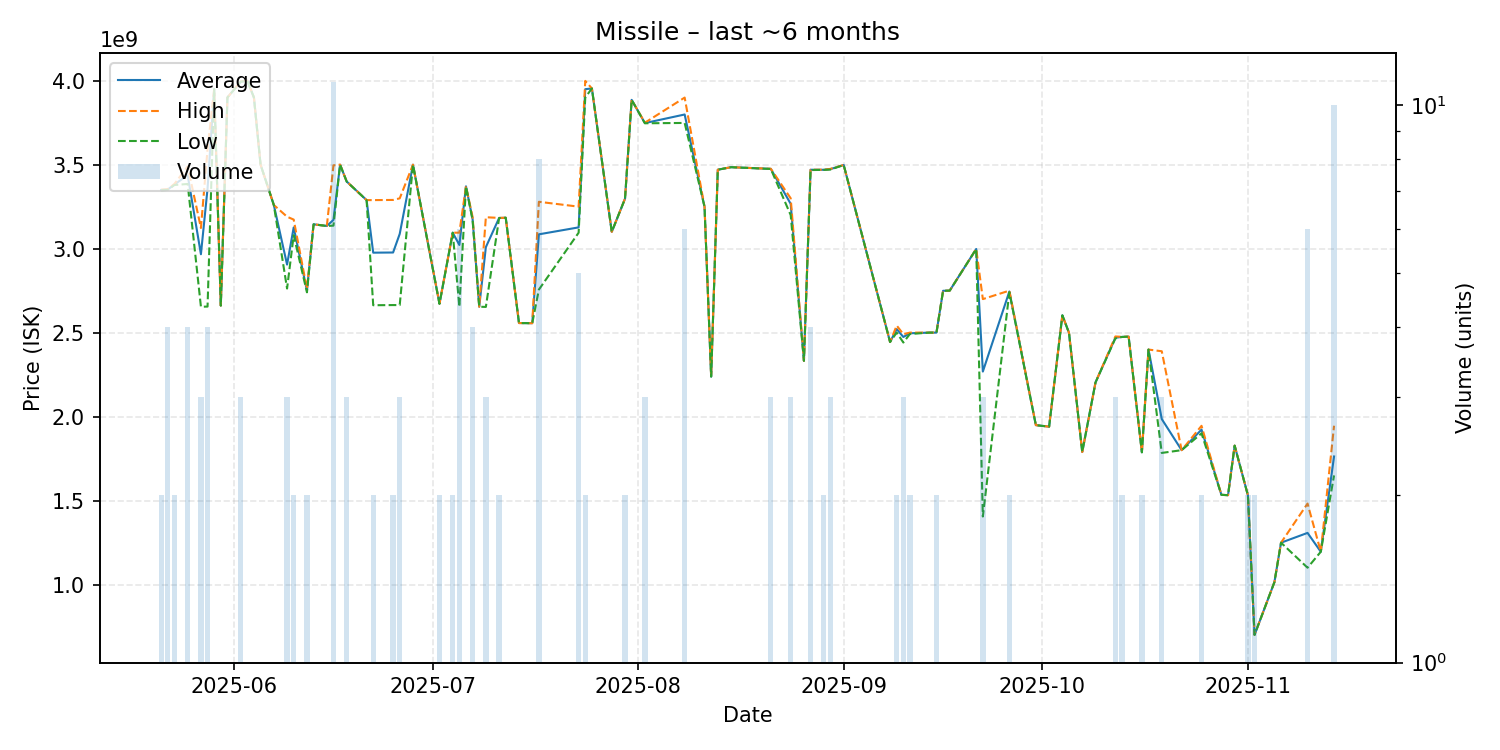

The file beside this chart, header and first rows:
date, average, highest, lowest, order_count, volume
2025-05-21, 3349500000, 3351000000, 3348000000, 2, 2
2025-05-22, 3352000000, 3354500000, 3349500000, 4, 4
2025-05-23, 3382000000, 3385000000, 3379000000, 2, 2
2025-05-25, 3437500000, 3490000000, 3385000000, 3, 4
2025-05-27, 2966666667, 3123000000, 2654000000, 3, 3
2025-05-28, 3357500000, 3592000000, 2655000000, 4, 4
2025-05-29, 3950000000, 3950000000, 3950000000, 1, 1
2025-05-30, 2661000000, 2661000000, 2661000000, 1, 1
2025-05-31, 3900000000, 3900000000, 3900000000, 1, 1
2025-06-02, 3994333333, 3996000000, 3993500000, 3, 3
2025-06-03, 4000000000, 4000000000, 4000000000, 1, 1
2025-06-04, 3900000000, 3900000000, 3900000000, 1, 1
2025-06-05, 3500000000, 3500000000, 3500000000, 1, 1
2025-06-07, 3260000000, 3260000000, 3260000000, 1, 1
2025-06-09, 2905000000, 3190000000, 2762500000, 3, 3
2025-06-10, 3126500000, 3173000000, 3080000000, 2, 2
2025-06-12, 2750000000, 2760000000, 2740000000, 2, 2
2025-06-13, 3145000000, 3145000000, 3145000000, 1, 1
2025-06-15, 3135000000, 3135000000, 3135000000, 1, 1
2025-06-16, 3171272727, 3496000000, 3137000000, 11, 11
2025-06-17, 3500000000, 3500000000, 3500000000, 1, 1
2025-06-18, 3399666667, 3400000000, 3399000000, 3, 3
2025-06-21, 3289000000, 3289000000, 3289000000, 1, 1
2025-06-22, 2976000000, 3289000000, 2663000000, 2, 2
2025-06-25, 2977000000, 3290000000, 2664000000, 2, 2
2025-06-26, 3087666667, 3299500000, 2664000000, 3, 3
2025-06-28, 3500000000, 3500000000, 3500000000, 1, 1
2025-07-02, 2672000000, 2673000000, 2671000000, 2, 2
2025-07-04, 3095000000, 3095000000, 3095000000, 1, 2
2025-07-05, 3022000000, 3095000000, 2654000000, 6, 6
2025-07-06, 3371000000, 3371000000, 3371000000, 1, 1
2025-07-07, 3174500000, 3188000000, 3170000000, 3, 4
2025-07-08, 2654000000, 2654000000, 2654000000, 1, 1
2025-07-09, 3009000000, 3187000000, 2653000000, 3, 3
2025-07-11, 3182500000, 3183000000, 3182000000, 2, 2
2025-07-12, 3184000000, 3184000000, 3184000000, 1, 1
2025-07-14, 2557000000, 2557000000, 2557000000, 1, 1
2025-07-16, 2556000000, 2556000000, 2556000000, 1, 1
2025-07-17, 3085250000, 3279000000, 2756000000, 8, 8
2025-07-23, 3126600000, 3250000000, 3095000000, 5, 5
2025-07-24, 3949500000, 3999000000, 3900000000, 2, 2
2025-07-25, 3954000000, 3954000000, 3954000000, 1, 1
2025-07-28, 3100000000, 3100000000, 3100000000, 1, 1
2025-07-30, 3297500000, 3298000000, 3297000000, 2, 2
2025-07-31, 3886000000, 3886000000, 3886000000, 1, 1
2025-08-02, 3747666667, 3750000000, 3746500000, 3, 3
2025-08-08, 3798833333, 3899500000, 3748500000, 6, 6
2025-08-11, 3249000000, 3249000000, 3249000000, 1, 1
2025-08-12, 2238000000, 2238000000, 2238000000, 1, 1
2025-08-13, 3470000000, 3470000000, 3470000000, 1, 1
2025-08-15, 3485000000, 3485000000, 3485000000, 1, 1
2025-08-21, 3475000000, 3475500000, 3474500000, 3, 3
2025-08-24, 3266666667, 3300000000, 3200000000, 3, 3
2025-08-26, 2332000000, 2332000000, 2332000000, 1, 1
2025-08-27, 3469750000, 3470000000, 3468000000, 4, 4
2025-08-29, 3469500000, 3470000000, 3469000000, 2, 2
2025-08-30, 3473666667, 3475000000, 3471000000, 3, 3
2025-09-01, 3498000000, 3498000000, 3498000000, 1, 1
2025-09-08, 2444000000, 2444000000, 2444000000, 1, 1
2025-09-09, 2521000000, 2542000000, 2500000000, 2, 2
... 33 more rows
